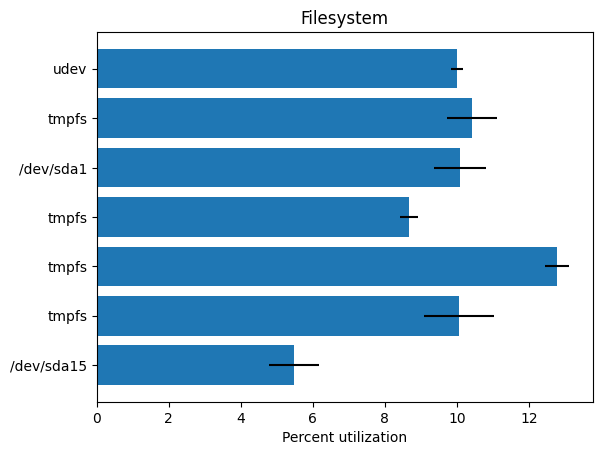

Source code (Python): (Note: this script raises an exception after producing the figure.)
#!/usr/bin/env python3
""" [redacted] """

import matplotlib.pyplot as plt
import numpy as np
#import os

#Pull filesystem utilization data from system, extract field for graph to txt or csv
#def getfsstat():
    #os.system("df -h > dfstat.txt") or os.system("df -h | awk '{print $1, $5 }' > dfstat.txt")


def main():
    # Fixing random state for reproducibility
    np.random.seed(19680801)


    plt.rcdefaults()
    fig, ax = plt.subplots()

    # Data Hardcode until pulling current data is figured out
    filesys = ('udev', 'tmpfs', '/dev/sda1', 'tmpfs', 'tmpfs', 'tmpfs', '/dev/sda15')
    y_pos = np.arange(len(filesys))
    utilization = 3 + 10 * np.random.rand(len(filesys))
    error = np.random.rand(len(filesys))

    ax.barh(y_pos, utilization, xerr=error, align='center')
    ax.set_yticks(y_pos)
    ax.set_yticklabels(filesys)
    ax.invert_yaxis()  # labels read top-to-bottom
    ax.set_xlabel('Percent utilization')
    ax.set_title('Filesystem')
    #plt.show()
    plt.savefig("/home/<user>/mycode/graphing/mygraph.png")
    plt.savefig("/home/<user>/static/mygraph.png")
main()
